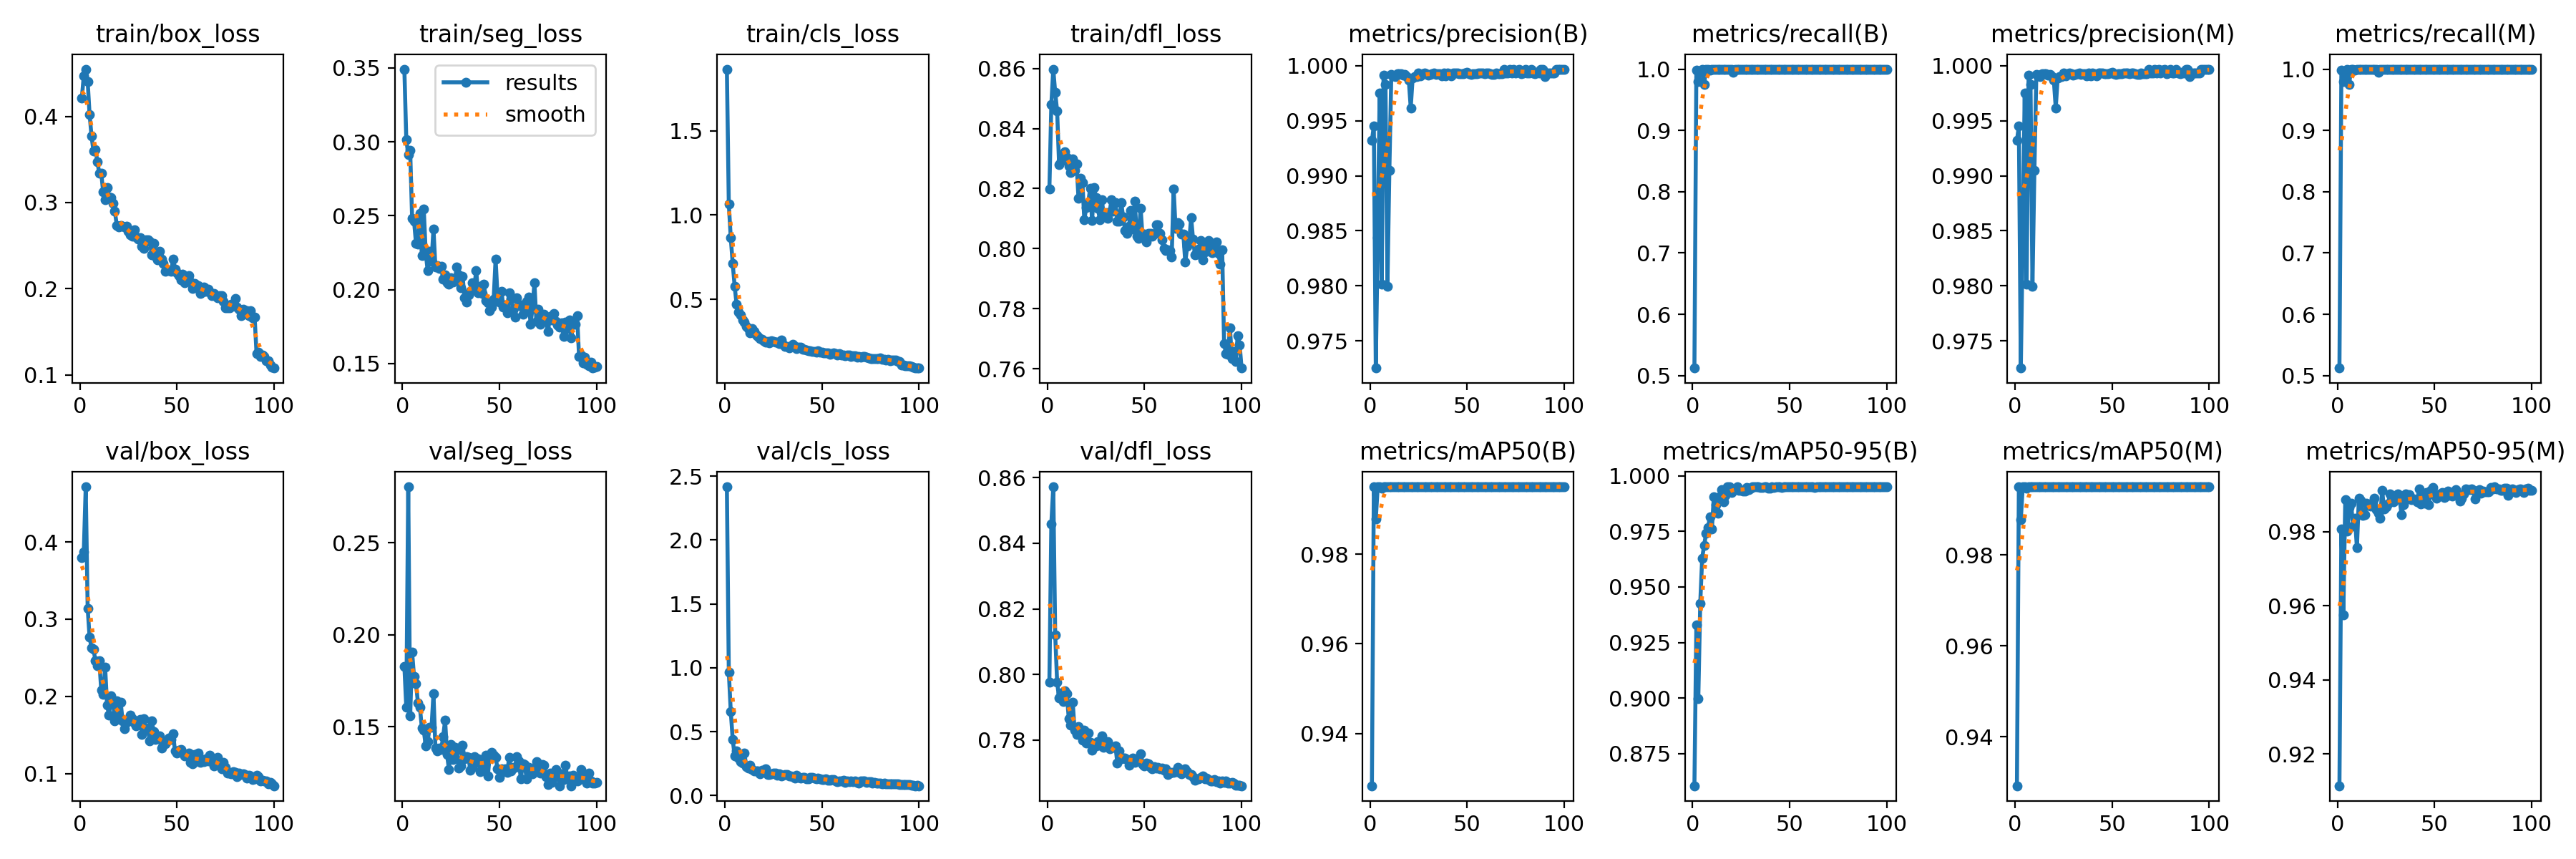

The data file committed next to this chart (first rows):
epoch, time, train/box_loss, train/seg_loss, train/cls_loss, train/dfl_loss, metrics/precision(B), metrics/recall(B), metrics/mAP50(B), metrics/mAP50-95(B), metrics/precision(M), metrics/recall(M), metrics/mAP50(M), metrics/mAP50-95(M), val/box_loss, val/seg_loss, val/cls_loss, val/dfl_loss, lr/pg0, lr/pg1, lr/pg2
1, 25.61, 0.4212, 0.3492, 1.866, 0.8198, 0.9932, 0.5124, 0.9284, 0.8606, 0.9932, 0.5124, 0.9292, 0.9114, 0.3799, 0.183, 2.416, 0.7978, 0.0005483, 0.0005483, 0.0005483
2, 47.58, 0.447, 0.3016, 1.063, 0.8479, 0.9945, 0.9987, 0.995, 0.9328, 0.9945, 0.9987, 0.995, 0.9807, 0.387, 0.1607, 0.967, 0.8459, 0.001093, 0.001093, 0.001093
3, 69, 0.4547, 0.2914, 0.8664, 0.8598, 0.9725, 0.9792, 0.9878, 0.8998, 0.9725, 0.9792, 0.9878, 0.9575, 0.4714, 0.2805, 0.6601, 0.8572, 0.001627, 0.001627, 0.001627
4, 90.46, 0.4405, 0.2942, 0.7129, 0.8519, 0.9844, 0.9943, 0.995, 0.9426, 0.9844, 0.9943, 0.995, 0.9886, 0.3141, 0.1558, 0.4412, 0.8121, 0.001617, 0.001617, 0.001617
5, 112.5, 0.4018, 0.248, 0.5787, 0.8458, 0.9976, 0.9996, 0.995, 0.963, 0.9976, 0.9996, 0.995, 0.98, 0.2764, 0.1905, 0.3099, 0.7976, 0.001601, 0.001601, 0.001601
6, 134.5, 0.3771, 0.2462, 0.4717, 0.828, 0.9802, 0.9755, 0.9947, 0.9686, 0.9802, 0.9755, 0.9947, 0.9865, 0.2628, 0.1772, 0.3486, 0.7928, 0.001584, 0.001584, 0.001584
7, 156.7, 0.3595, 0.2314, 0.4257, 0.8292, 0.9991, 1, 0.995, 0.974, 0.9991, 1, 0.995, 0.9877, 0.2615, 0.1733, 0.2955, 0.7943, 0.001568, 0.001568, 0.001568
8, 179, 0.3618, 0.2308, 0.4091, 0.8307, 0.9983, 1, 0.995, 0.9766, 0.9983, 1, 0.995, 0.9815, 0.2459, 0.1631, 0.2661, 0.7918, 0.001551, 0.001551, 0.001551
9, 201.6, 0.3475, 0.2517, 0.3781, 0.8322, 0.9799, 0.9982, 0.995, 0.9816, 0.9799, 0.9982, 0.995, 0.9837, 0.2394, 0.1607, 0.2515, 0.7951, 0.001535, 0.001535, 0.001535
10, 223.7, 0.3337, 0.2228, 0.3627, 0.8303, 0.9905, 1, 0.995, 0.9761, 0.9905, 1, 0.995, 0.9756, 0.246, 0.1495, 0.3354, 0.7941, 0.001518, 0.001518, 0.001518
11, 246.4, 0.3342, 0.2544, 0.3381, 0.8276, 0.9992, 1, 0.995, 0.9905, 0.9992, 1, 0.995, 0.989, 0.2079, 0.1482, 0.2274, 0.7864, 0.001502, 0.001502, 0.001502
12, 268.7, 0.3121, 0.2251, 0.3266, 0.8254, 0.9991, 1, 0.995, 0.987, 0.9991, 1, 0.995, 0.9884, 0.203, 0.1397, 0.2175, 0.7846, 0.001485, 0.001485, 0.001485
13, 291.1, 0.3032, 0.2129, 0.301, 0.8299, 0.999, 1, 0.995, 0.983, 0.999, 1, 0.995, 0.9844, 0.2375, 0.1421, 0.2351, 0.7916, 0.001469, 0.001469, 0.001469
14, 313.6, 0.317, 0.2258, 0.3249, 0.826, 0.9993, 1, 0.995, 0.9906, 0.9993, 1, 0.995, 0.9845, 0.1888, 0.1496, 0.2059, 0.783, 0.001452, 0.001452, 0.001452
15, 335.7, 0.3066, 0.2191, 0.309, 0.8283, 0.9993, 1, 0.995, 0.9938, 0.9993, 1, 0.995, 0.9876, 0.1755, 0.1497, 0.1905, 0.7817, 0.001436, 0.001436, 0.001436
16, 358, 0.3056, 0.2412, 0.289, 0.8167, 0.9992, 1, 0.995, 0.9883, 0.9992, 1, 0.995, 0.9871, 0.2009, 0.168, 0.1938, 0.7841, 0.001419, 0.001419, 0.001419
17, 380.5, 0.2991, 0.2152, 0.2794, 0.8234, 0.9991, 1, 0.995, 0.9911, 0.9991, 1, 0.995, 0.987, 0.1948, 0.1383, 0.1954, 0.7828, 0.001403, 0.001403, 0.001403
18, 403.2, 0.29, 0.2162, 0.2679, 0.822, 0.9992, 1, 0.995, 0.995, 0.9992, 1, 0.995, 0.9878, 0.1687, 0.1369, 0.1719, 0.78, 0.001386, 0.001386, 0.001386
19, 425.8, 0.2737, 0.2142, 0.2634, 0.8096, 0.999, 1, 0.995, 0.995, 0.999, 1, 0.995, 0.989, 0.1943, 0.1384, 0.1999, 0.783, 0.00137, 0.00137, 0.00137
20, 448.5, 0.2719, 0.2158, 0.2526, 0.8137, 0.9987, 1, 0.995, 0.9925, 0.9987, 1, 0.995, 0.9859, 0.1749, 0.1379, 0.1845, 0.7792, 0.001353, 0.001353, 0.001353
21, 471.3, 0.2738, 0.207, 0.2477, 0.8153, 0.9962, 0.9953, 0.995, 0.9935, 0.9962, 0.9953, 0.995, 0.9849, 0.1922, 0.1448, 0.2068, 0.7822, 0.001337, 0.001337, 0.001337
22, 494.2, 0.2723, 0.2102, 0.2505, 0.8201, 0.9989, 1, 0.995, 0.994, 0.9989, 1, 0.995, 0.9837, 0.1685, 0.1537, 0.1662, 0.7794, 0.00132, 0.00132, 0.00132
23, 516.8, 0.2721, 0.2049, 0.2412, 0.8094, 0.999, 1, 0.995, 0.995, 0.999, 1, 0.995, 0.9911, 0.1586, 0.1348, 0.167, 0.7769, 0.001304, 0.001304, 0.001304
24, 539.6, 0.2725, 0.2037, 0.2525, 0.8204, 0.999, 1, 0.995, 0.9933, 0.999, 1, 0.995, 0.9861, 0.1664, 0.1267, 0.1709, 0.7783, 0.001287, 0.001287, 0.001287
25, 562.5, 0.2668, 0.208, 0.2494, 0.8171, 0.9993, 1, 0.995, 0.9935, 0.9993, 1, 0.995, 0.9868, 0.1701, 0.1403, 0.1731, 0.7783, 0.001271, 0.001271, 0.001271
26, 585.5, 0.2625, 0.2053, 0.2472, 0.8134, 0.9991, 1, 0.995, 0.9931, 0.9991, 1, 0.995, 0.9874, 0.176, 0.1322, 0.1742, 0.7796, 0.001254, 0.001254, 0.001254
27, 608.6, 0.2608, 0.2064, 0.2448, 0.8097, 0.9993, 1, 0.995, 0.993, 0.9993, 1, 0.995, 0.9902, 0.1707, 0.139, 0.1591, 0.7784, 0.001238, 0.001238, 0.001238
28, 631.5, 0.2688, 0.2154, 0.2368, 0.8164, 0.9994, 1, 0.995, 0.9947, 0.9994, 1, 0.995, 0.9887, 0.1659, 0.1373, 0.1693, 0.7812, 0.001221, 0.001221, 0.001221
29, 654.9, 0.2601, 0.2101, 0.2587, 0.8111, 0.9993, 1, 0.995, 0.9938, 0.9993, 1, 0.995, 0.988, 0.1616, 0.1278, 0.1555, 0.7777, 0.001205, 0.001205, 0.001205
30, 677.9, 0.2577, 0.2015, 0.2317, 0.812, 0.9991, 1, 0.995, 0.9945, 0.9991, 1, 0.995, 0.9887, 0.168, 0.1287, 0.1581, 0.779, 0.001188, 0.001188, 0.001188
31, 701.7, 0.2592, 0.2091, 0.2209, 0.8102, 0.9992, 1, 0.995, 0.995, 0.9992, 1, 0.995, 0.9901, 0.1703, 0.1399, 0.165, 0.7794, 0.001172, 0.001172, 0.001172
32, 725.4, 0.2492, 0.1946, 0.2215, 0.8121, 0.9993, 1, 0.995, 0.995, 0.9993, 1, 0.995, 0.9889, 0.1506, 0.1326, 0.1621, 0.7774, 0.001155, 0.001155, 0.001155
33, 749, 0.2468, 0.1915, 0.2123, 0.8162, 0.9993, 1, 0.995, 0.995, 0.9993, 1, 0.995, 0.9845, 0.1709, 0.1338, 0.1513, 0.7779, 0.001139, 0.001139, 0.001139
34, 772.7, 0.2566, 0.1967, 0.2203, 0.8124, 0.9992, 1, 0.995, 0.995, 0.9992, 1, 0.995, 0.9873, 0.1588, 0.1335, 0.1551, 0.7778, 0.001122, 0.001122, 0.001122
35, 797, 0.2569, 0.199, 0.2351, 0.8153, 0.9993, 1, 0.995, 0.9946, 0.9993, 1, 0.995, 0.9902, 0.158, 0.1263, 0.1494, 0.7783, 0.001106, 0.001106, 0.001106
36, 821.1, 0.255, 0.2046, 0.2211, 0.8093, 0.9993, 1, 0.995, 0.9947, 0.9993, 1, 0.995, 0.9893, 0.142, 0.1279, 0.1369, 0.773, 0.001089, 0.001089, 0.001089
37, 844.9, 0.2393, 0.2009, 0.2094, 0.8091, 0.9991, 1, 0.995, 0.995, 0.9991, 1, 0.995, 0.99, 0.1686, 0.1339, 0.1582, 0.7767, 0.001073, 0.001073, 0.001073
38, 868.7, 0.2528, 0.2129, 0.2142, 0.8154, 0.9993, 1, 0.995, 0.995, 0.9993, 1, 0.995, 0.9886, 0.1545, 0.1305, 0.1443, 0.7744, 0.001056, 0.001056, 0.001056
39, 892.3, 0.2381, 0.1977, 0.2146, 0.8105, 0.9991, 1, 0.995, 0.9943, 0.9991, 1, 0.995, 0.9889, 0.1439, 0.1326, 0.1379, 0.7744, 0.00104, 0.00104, 0.00104
40, 916.5, 0.2336, 0.2021, 0.2039, 0.8061, 0.9993, 1, 0.995, 0.9944, 0.9993, 1, 0.995, 0.9886, 0.1451, 0.1258, 0.1411, 0.7745, 0.001023, 0.001023, 0.001023
41, 940.1, 0.2437, 0.1972, 0.205, 0.805, 0.9993, 1, 0.995, 0.995, 0.9993, 1, 0.995, 0.988, 0.1492, 0.1315, 0.1446, 0.7742, 0.001007, 0.001007, 0.001007
42, 963.9, 0.2343, 0.2038, 0.2011, 0.8076, 0.9991, 1, 0.995, 0.9947, 0.9991, 1, 0.995, 0.9915, 0.1328, 0.1277, 0.1309, 0.7724, 0.0009904, 0.0009904, 0.0009904
43, 987.7, 0.2296, 0.1928, 0.1952, 0.8126, 0.9993, 1, 0.995, 0.995, 0.9993, 1, 0.995, 0.9876, 0.1377, 0.1347, 0.1308, 0.7736, 0.0009739, 0.0009739, 0.0009739
44, 1012, 0.2206, 0.191, 0.1952, 0.8065, 0.9993, 1, 0.995, 0.995, 0.9993, 1, 0.995, 0.9894, 0.1383, 0.1233, 0.1407, 0.7746, 0.0009574, 0.0009574, 0.0009574
45, 1036, 0.2223, 0.1857, 0.1908, 0.8159, 0.9994, 1, 0.995, 0.995, 0.9994, 1, 0.995, 0.9876, 0.142, 0.1347, 0.1432, 0.7732, 0.0009409, 0.0009409, 0.0009409
46, 1060, 0.2215, 0.1881, 0.1926, 0.8043, 0.9993, 1, 0.995, 0.9948, 0.9993, 1, 0.995, 0.9906, 0.1458, 0.136, 0.1356, 0.7744, 0.0009244, 0.0009244, 0.0009244
47, 1084, 0.2199, 0.1935, 0.1883, 0.8035, 0.9993, 1, 0.995, 0.995, 0.9993, 1, 0.995, 0.9873, 0.144, 0.1347, 0.1329, 0.7746, 0.0009078, 0.0009078, 0.0009078
48, 1108, 0.2348, 0.2207, 0.1936, 0.8135, 0.9993, 1, 0.995, 0.995, 0.9993, 1, 0.995, 0.9911, 0.1517, 0.1332, 0.139, 0.7758, 0.0008913, 0.0008913, 0.0008913
49, 1132, 0.223, 0.1956, 0.188, 0.8037, 0.9993, 1, 0.995, 0.995, 0.9993, 1, 0.995, 0.9919, 0.1291, 0.1273, 0.1336, 0.7726, 0.0008748, 0.0008748, 0.0008748
50, 1156, 0.2185, 0.1916, 0.185, 0.8049, 0.9994, 1, 0.995, 0.995, 0.9994, 1, 0.995, 0.9901, 0.1266, 0.1223, 0.1231, 0.7722, 0.0008583, 0.0008583, 0.0008583
51, 1179, 0.2155, 0.1991, 0.1812, 0.8022, 0.9993, 1, 0.995, 0.995, 0.9993, 1, 0.995, 0.989, 0.1303, 0.1273, 0.1237, 0.773, 0.0008418, 0.0008418, 0.0008418
52, 1203, 0.21, 0.1884, 0.1801, 0.8051, 0.9992, 1, 0.995, 0.9949, 0.9992, 1, 0.995, 0.99, 0.1311, 0.1261, 0.129, 0.7729, 0.0008253, 0.0008253, 0.0008253
53, 1227, 0.217, 0.1895, 0.1829, 0.805, 0.9993, 1, 0.995, 0.995, 0.9993, 1, 0.995, 0.9902, 0.1263, 0.1271, 0.1213, 0.7716, 0.0008088, 0.0008088, 0.0008088
54, 1251, 0.2067, 0.1844, 0.1724, 0.8041, 0.9992, 1, 0.995, 0.995, 0.9992, 1, 0.995, 0.9905, 0.123, 0.1254, 0.1203, 0.7713, 0.0007923, 0.0007923, 0.0007923
55, 1275, 0.212, 0.1979, 0.1786, 0.8047, 0.9993, 1, 0.995, 0.995, 0.9993, 1, 0.995, 0.9893, 0.1246, 0.1334, 0.124, 0.772, 0.0007758, 0.0007758, 0.0007758
56, 1298, 0.215, 0.1941, 0.1816, 0.8078, 0.9993, 1, 0.995, 0.995, 0.9993, 1, 0.995, 0.9895, 0.127, 0.1261, 0.1229, 0.7714, 0.0007593, 0.0007593, 0.0007593
57, 1322, 0.2082, 0.1864, 0.1759, 0.8079, 0.9993, 1, 0.995, 0.995, 0.9993, 1, 0.995, 0.991, 0.1146, 0.1279, 0.116, 0.7717, 0.0007428, 0.0007428, 0.0007428
58, 1346, 0.2006, 0.1816, 0.1689, 0.8052, 0.9993, 1, 0.995, 0.995, 0.9993, 1, 0.995, 0.9904, 0.1124, 0.1281, 0.1111, 0.7713, 0.0007263, 0.0007263, 0.0007263
59, 1370, 0.2064, 0.1947, 0.1775, 0.803, 0.9993, 1, 0.995, 0.995, 0.9993, 1, 0.995, 0.9897, 0.1245, 0.134, 0.1142, 0.7715, 0.0007098, 0.0007098, 0.0007098
60, 1393, 0.201, 0.1892, 0.1681, 0.8, 0.9994, 1, 0.995, 0.995, 0.9994, 1, 0.995, 0.9902, 0.1166, 0.1313, 0.1146, 0.7709, 0.0006933, 0.0006933, 0.0006933
... 40 more rows
